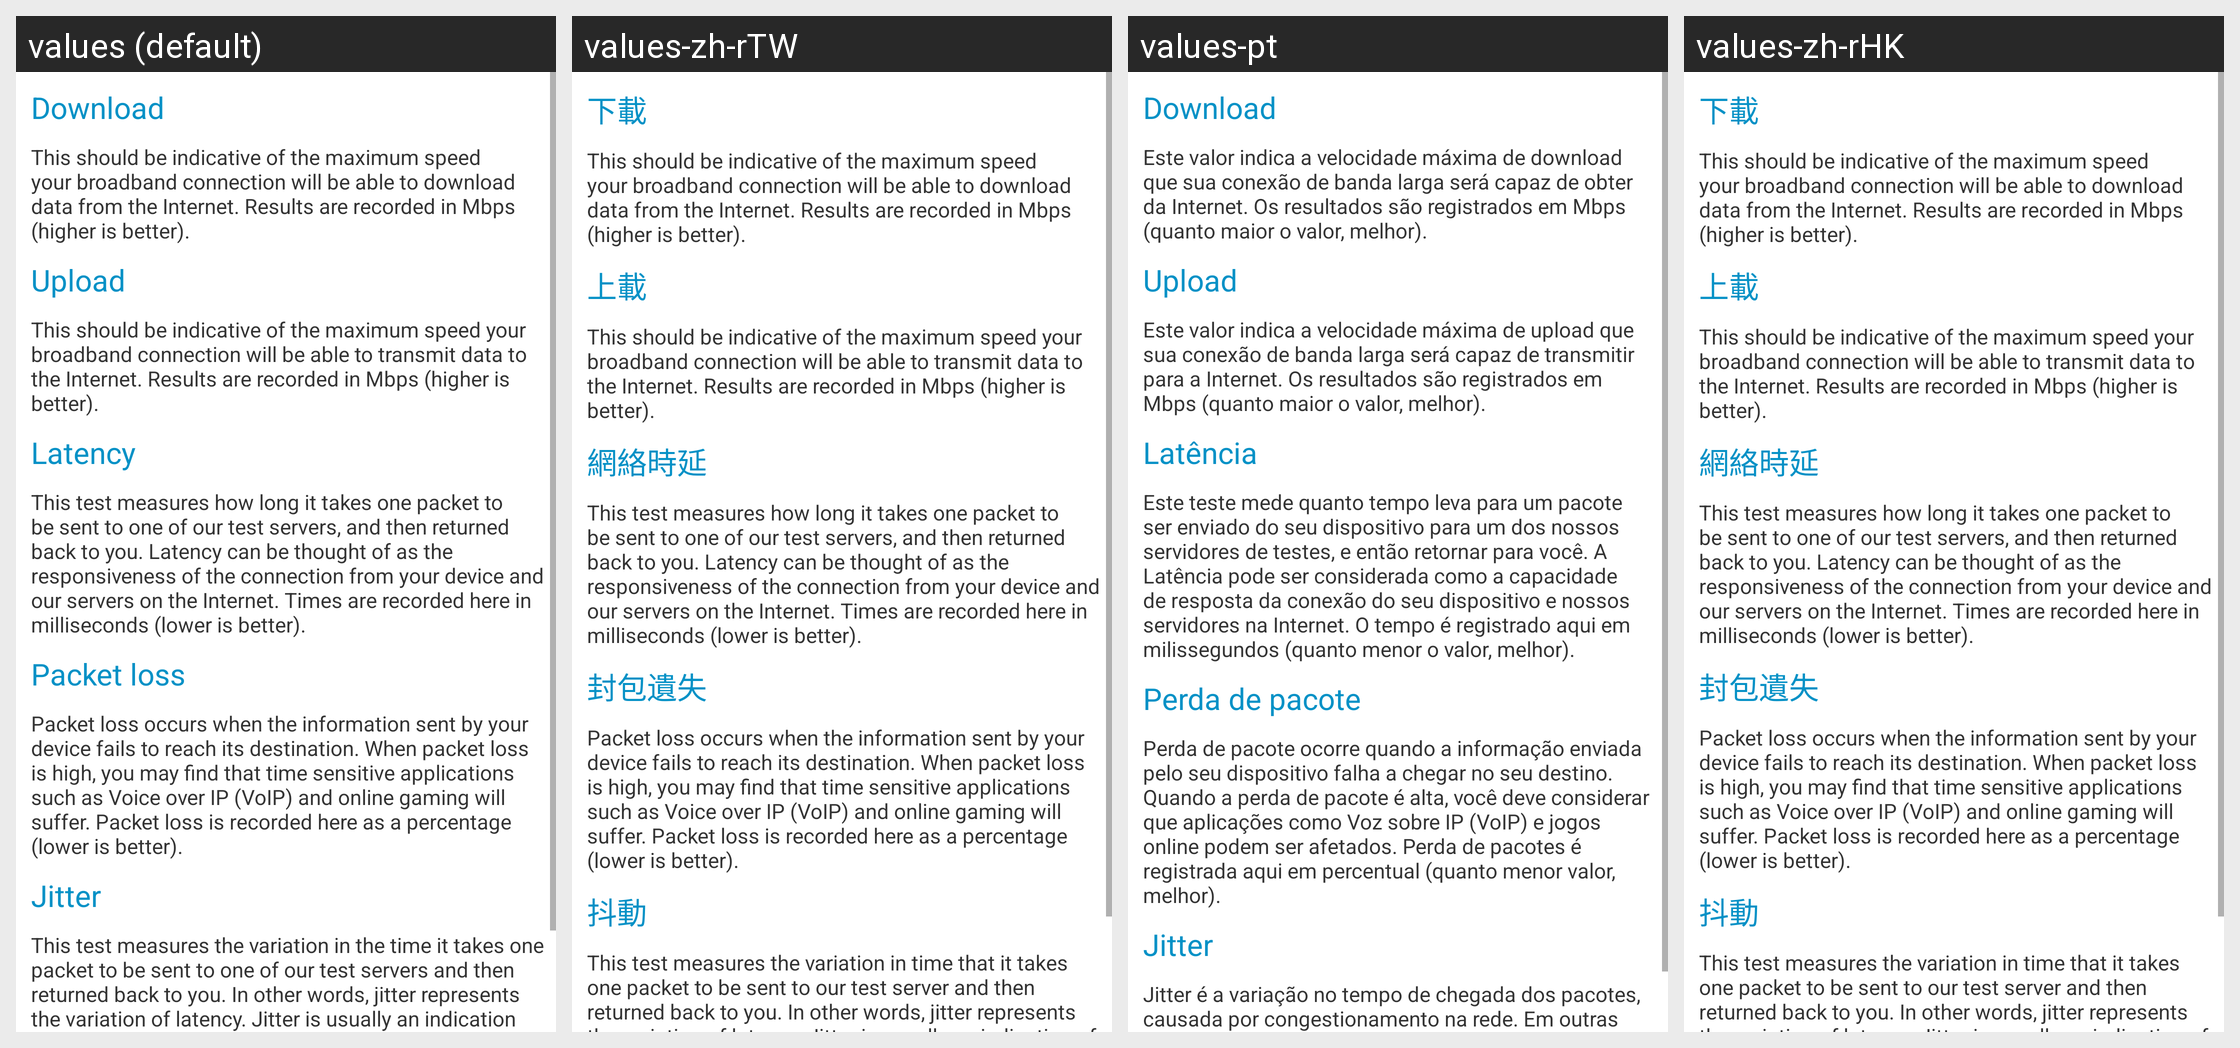

This grid shows one Android layout under several languages. Give, for every string resource on the screen, its name, the default text and each shown locale's text.
Android screen res/layout/ska_about_activity.xml rendered under 4 locales, left to right: values (default), values-zh-rTW, values-pt, values-zh-rHK. Device: Nexus 5 (rendered at 1080×1920; each locale shown at half size, 540×960, under a caption strip naming it); theme Theme.MaterialComponents.DayNight.NoActionBar.
Other locales in the repository, not shown: values-fr, values-zh-rCN.
Strings drawn on this screen, with the default value and each locale's value (text and hints the layout hard-codes, and strings that could not be matched under every locale, appear in the picture but are not listed):

download
  values: Download
  values-zh-rTW: 下載
  values-pt: Download
  values-zh-rHK: 下載

about_download
  values: This should be indicative of the maximum speed your broadband connection will be able to download data from the Internet. Results are recorded in Mbps (higher is better).
  values-zh-rTW: This should be indicative of the maximum speed your broadband connection will be able to download data from the Internet. Results are recorded in Mbps (higher is better).
  values-pt: Este valor indica a velocidade máxima de download que sua conexão de banda larga será capaz de obter da Internet. Os resultados são registrados em Mbps (quanto maior o valor, melhor).
  values-zh-rHK: This should be indicative of the maximum speed your broadband connection will be able to download data from the Internet. Results are recorded in Mbps (higher is better).

upload
  values: Upload
  values-zh-rTW: 上載
  values-pt: Upload
  values-zh-rHK: 上載

about_upload
  values: This should be indicative of the maximum speed your broadband connection will be able to transmit data to the Internet. Results are recorded in Mbps (higher is better).
  values-zh-rTW: This should be indicative of the maximum speed your broadband connection will be able to transmit data to the Internet. Results are recorded in Mbps (higher is better).
  values-pt: Este valor indica a velocidade máxima de upload que sua conexão de banda larga será capaz de transmitir para a Internet. Os resultados são registrados em Mbps (quanto maior o valor, melhor).
  values-zh-rHK: This should be indicative of the maximum speed your broadband connection will be able to transmit data to the Internet. Results are recorded in Mbps (higher is better).

latency
  values: Latency
  values-zh-rTW: 網絡時延
  values-pt: Latência
  values-zh-rHK: 網絡時延

about_latency
  values: This test measures how long it takes one packet to be sent to one of our test servers, and then returned back to you. Latency can be thought of as the responsiveness of the connection from your device and our servers on the Internet. Times are recorded here in milliseconds (lower is better).
  values-zh-rTW: This test measures how long it takes one packet to be sent to one of our test servers, and then returned back to you. Latency can be thought of as the responsiveness of the connection from your device and our servers on the Internet. Times are recorded here in milliseconds (lower is better).
  values-pt: Este teste mede quanto tempo leva para um pacote ser enviado do seu dispositivo para um dos nossos servidores de testes, e então retornar para você. A Latência pode ser considerada como a capacidade de resposta da conexão do seu dispositivo e nossos servidores na Internet. O tempo é registrado aqui em milissegundos (quanto menor o valor, melhor).
  values-zh-rHK: This test measures how long it takes one packet to be sent to one of our test servers, and then returned back to you. Latency can be thought of as the responsiveness of the connection from your device and our servers on the Internet. Times are recorded here in milliseconds (lower is better).

packet_loss
  values: Packet loss
  values-zh-rTW: 封包遺失
  values-pt: Perda de pacote
  values-zh-rHK: 封包遺失

about_packet_loss
  values: Packet loss occurs when the information sent by your device fails to reach its destination. When packet loss is high, you may find that time sensitive applications such as Voice over IP (VoIP) and online gaming will suffer. Packet loss is recorded here as a percentage (lower is better).
  values-zh-rTW: Packet loss occurs when the information sent by your device fails to reach its destination. When packet loss is high, you may find that time sensitive applications such as Voice over IP (VoIP) and online gaming will suffer. Packet loss is recorded here as a percentage (lower is better).
  values-pt: Perda de pacote ocorre quando a informação enviada pelo seu dispositivo falha a chegar no seu destino. Quando a perda de pacote é alta, você deve considerar que aplicações como Voz sobre IP (VoIP) e jogos online podem ser afetados. Perda de pacotes é registrada aqui em percentual (quanto menor valor, melhor).
  values-zh-rHK: Packet loss occurs when the information sent by your device fails to reach its destination. When packet loss is high, you may find that time sensitive applications such as Voice over IP (VoIP) and online gaming will suffer. Packet loss is recorded here as a percentage (lower is better).

jitter
  values: Jitter
  values-zh-rTW: 抖動
  values-pt: Jitter
  values-zh-rHK: 抖動

about_jitter
  values: This test measures the variation in the time it takes one packet to be sent to one of our test servers and then returned back to you. In other words, jitter represents the variation of latency. Jitter is usually an indication of network congestion and high levels of jitter would impact the performance of time sensitive applications such as VoIP, online gaming and video streaming. Jitter is …[clipped]
  values-zh-rTW: This test measures the variation in time that it takes one packet to be sent to our test server and then returned back to you. In other words, jitter represents the variation of latency. Jitter is usually an indication of network congestion. High levels of jitter would impact the performance of time sensitive applications such as VoIP, online gaming and video streaming. Jitter is recorded in …[clipped]
  values-pt: Jitter é a variação no tempo de chegada dos pacotes, causada por congestionamento na rede. Em outras palavras, o jitter representa a variação na latência (menor é melhor).
  values-zh-rHK: This test measures the variation in time that it takes one packet to be sent to our test server and then returned back to you. In other words, jitter represents the variation of latency. Jitter is usually an indication of network congestion. High levels of jitter would impact the performance of time sensitive applications such as VoIP, online gaming and video streaming. Jitter is recorded in …[clipped]
